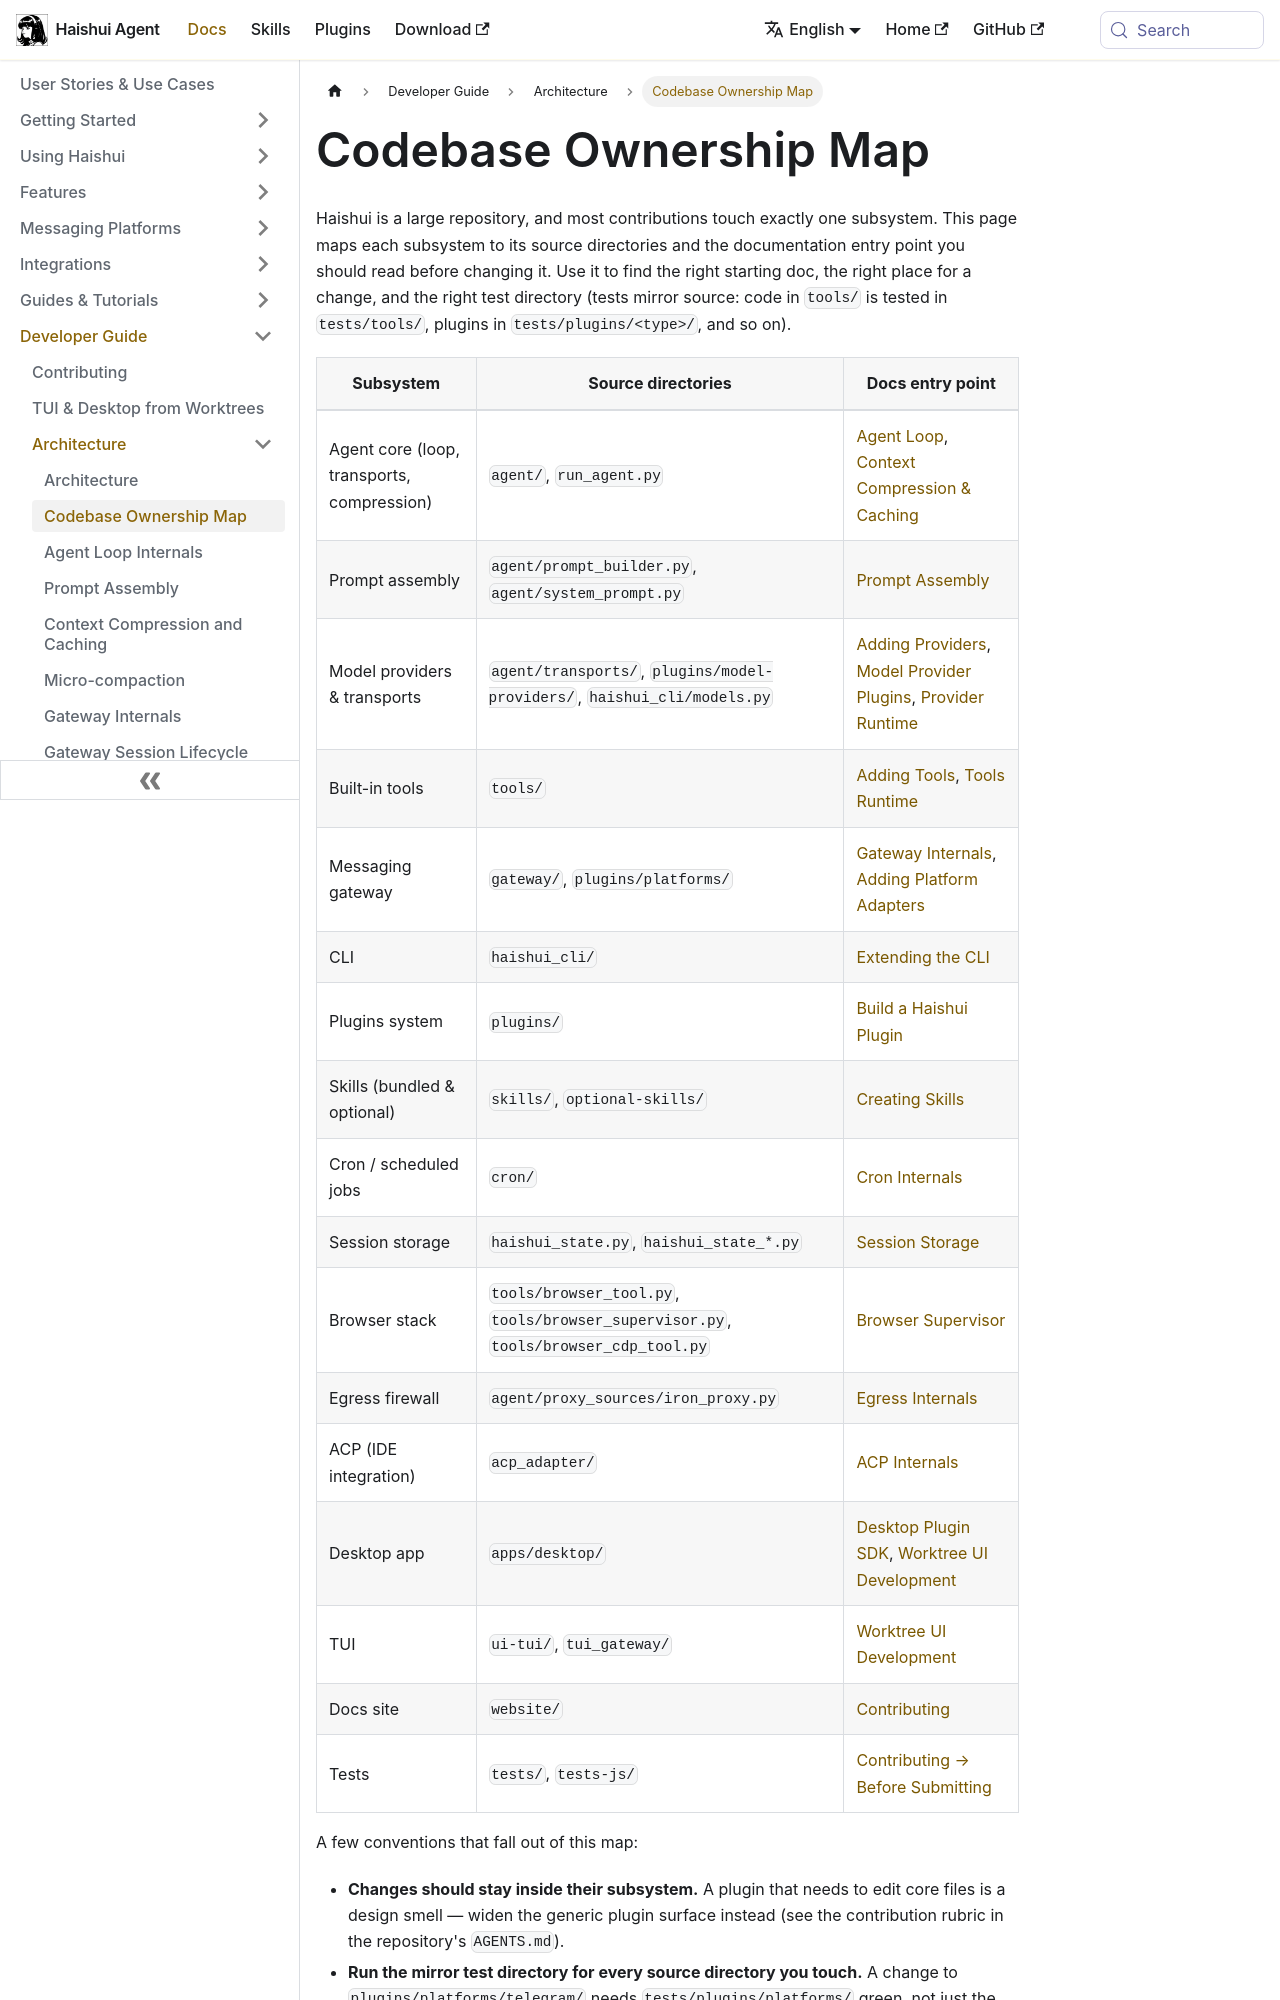

repository: aiqinghaiwork163/haishui-agent · page: docs/developer-guide/codebase-ownership/index.html · generator: docusaurus

---
title: "Codebase Ownership Map"
description: "Which directories belong to which subsystem, and where the right docs entry point lives for each"
---

# Codebase Ownership Map

Haishui is a large repository, and most contributions touch exactly one subsystem. This page maps each subsystem to its source directories and the documentation entry point you should read before changing it. Use it to find the right starting doc, the right place for a change, and the right test directory (tests mirror source: code in `tools/` is tested in `tests/tools/`, plugins in `tests/plugins/<type>/`, and so on).
